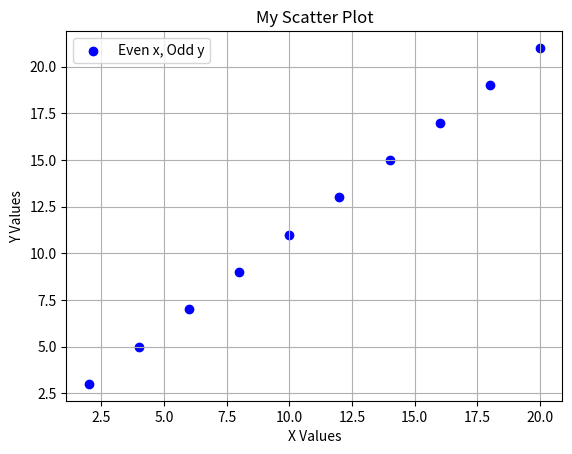
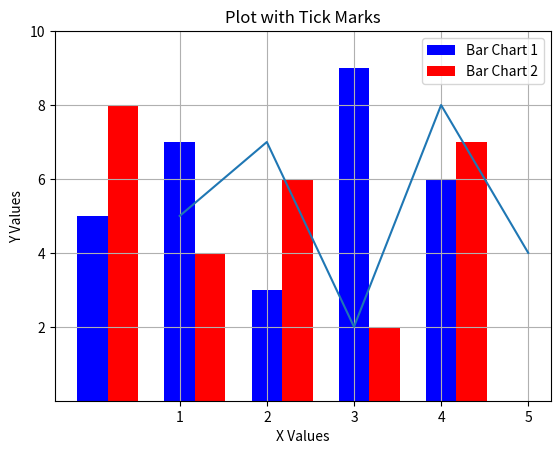

Here is the Python script that generated these plots, in order:
import matplotlib.pyplot as plt

# Example 1: Creating a scatter plot using one conditional statement
x_values = range(1, 21)
y_values = [x + 1 for x in x_values]

filtered_x = [x for x in x_values if x % 2 == 0]
filtered_y = [y for y in y_values if y % 2 != 0] 

plt.scatter(filtered_x, filtered_y, color='blue', label = 'Even x, Odd y')

plt.xlabel('X Values')
plt.ylabel('Y Values')
plt.title('My Scatter Plot')
plt.legend()

plt.grid(True)
plt.show()

# Example 2: Merge two bar charts using a for loop
cat1 = ['A', 'B', 'C', 'D', 'E']
values1 = [5, 7, 3, 9, 6]

cat2 = ['F', 'G', 'H', 'I', 'J']
values2 = [8, 4, 6, 2, 7]

bar_width = 0.35

fig, ax = plt.subplots()
for i in range(2):
    if i == 0:
        x = [j for j in range(len(cat1))]
        ax.bar(x, values1, bar_width, color = 'blue', label = 'Bar Chart 1')
    else:
        x = [j + bar_width for j in range(len(cat2))]
        ax.bar(x, values2, bar_width, color = 'red', label = 'Bar Chart 2')

ax.set_xlabel('Categories')
ax.set_ylabel('Values')
ax.set_title('Merged Bar Charts')
ax.legend()

plt.grid(True)
plt.show()

# Example 3: Set tick marks
x_values = [1, 2, 3, 4, 5]
y_values = [5, 7, 2, 8, 4]

plt.plot(x_values, y_values)

plt.xticks([1, 2, 3, 4, 5])
plt.yticks([2, 4, 6, 8, 10])

plt.xlabel('X Values')
plt.ylabel('Y Values')
plt.title('Plot with Tick Marks')

plt.grid(True)
plt.show()
